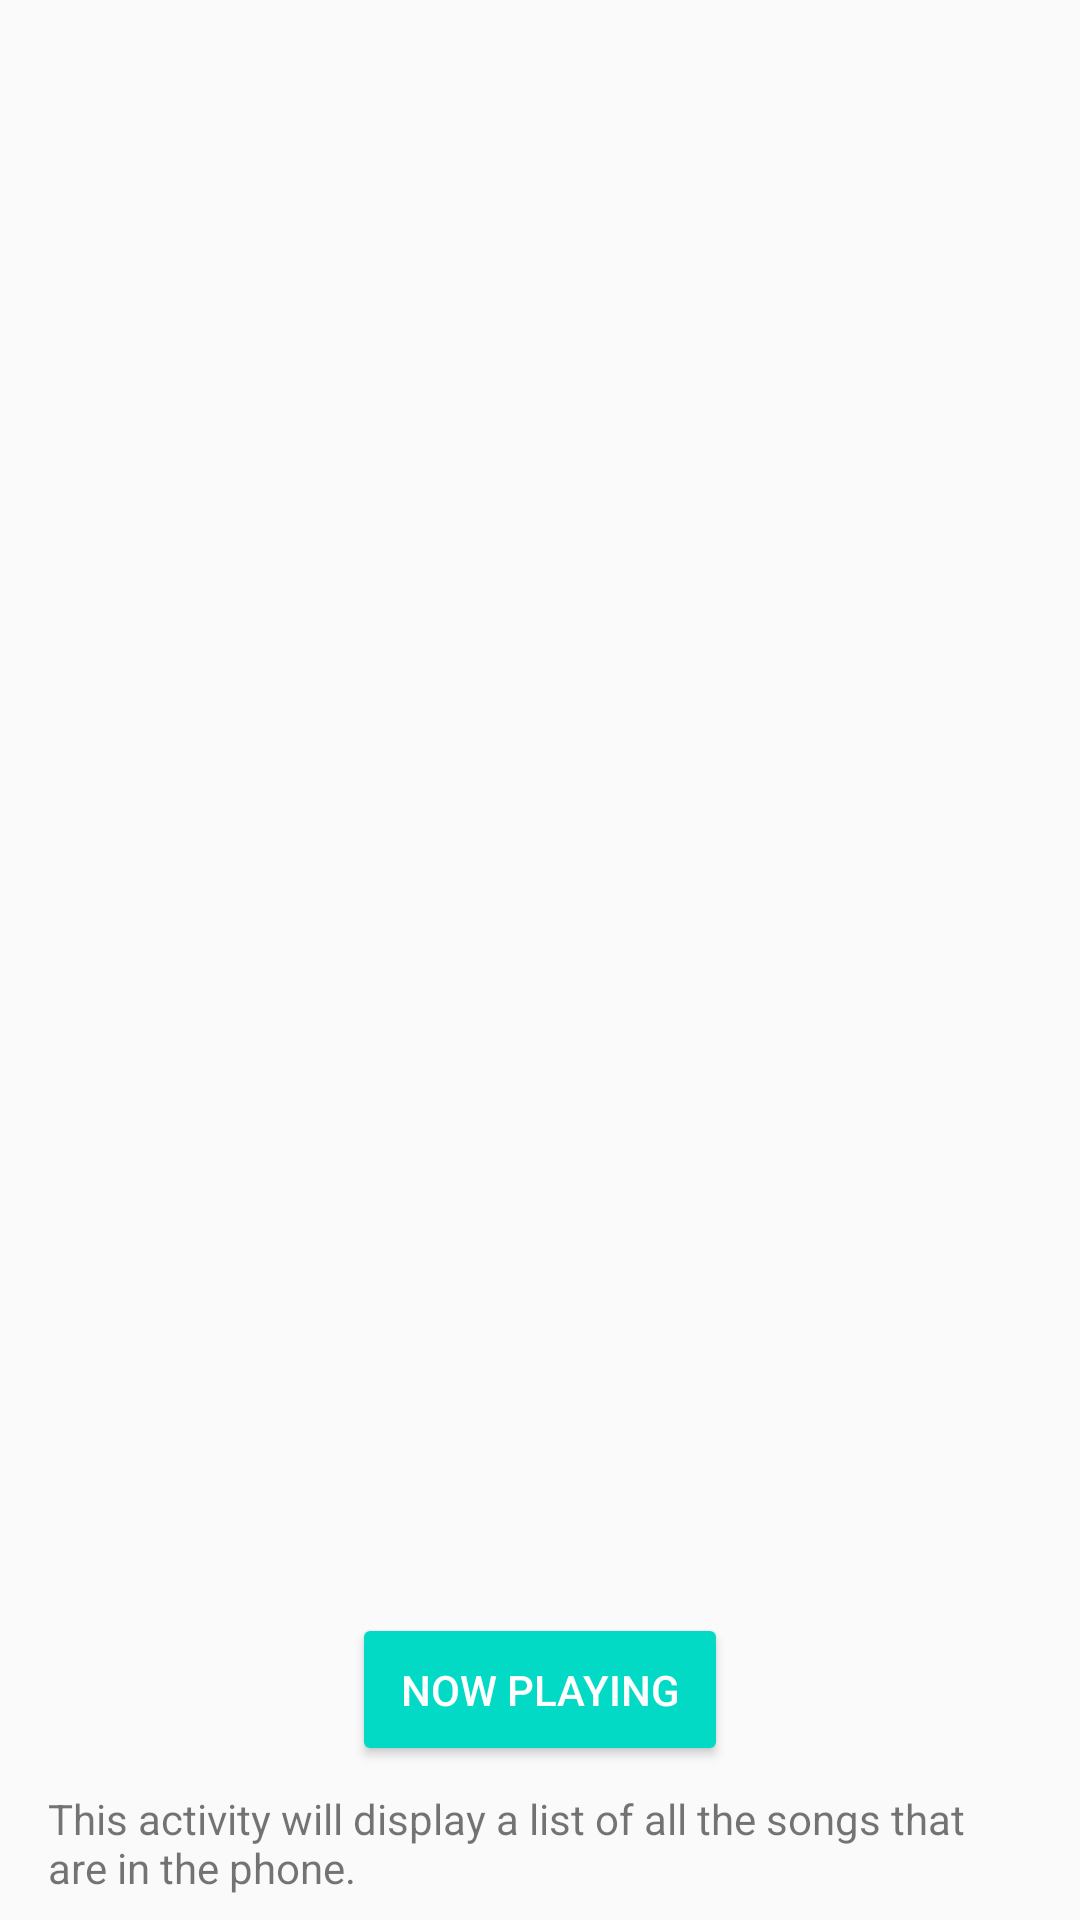

The Android layout XML behind this screen, and the referenced resources:
<!-- AndroidManifest.xml: application theme AppTheme -->
<!-- res/layout/activity_music_library.xml -->
<?xml version="1.0" encoding="utf-8"?>
<LinearLayout xmlns:android="http://schemas.android.com/apk/res/android"
    xmlns:tools="http://schemas.android.com/tools"
    android:layout_width="match_parent"
    android:layout_height="match_parent"
    android:orientation="vertical">

    <ListView
        android:id="@+id/list"
        android:layout_width="match_parent"
        android:layout_height="0dp"
        android:layout_weight="1"
        android:orientation="vertical" />

    <Button
        android:id="@+id/now_playing_button"
        android:layout_width="wrap_content"
        android:layout_height="wrap_content"
        android:layout_gravity="center"
        android:padding="16dp"
        android:text="@string/now_playing"
        android:textColor="#FFFFFF" />

    <TextView
        android:layout_width="match_parent"
        android:layout_height="wrap_content"
        android:paddingBottom="8dp"
        android:paddingLeft="16dp"
        android:paddingRight="16dp"
        android:paddingTop="8dp"
        android:text="@string/music_library_explanasion" />

</LinearLayout>
<!-- resources referenced by this layout -->
<resources>
  <string name="music_library_explanasion">This activity will display a list of all the
          songs that are in the phone.</string>
  <string name="now_playing">Now Playing</string>
  <style name="AppTheme" parent="Theme.AppCompat.Light.DarkActionBar">
          
          <item name="colorPrimary">@color/colorPrimary</item>
          <item name="colorPrimaryDark">@color/colorPrimaryDark</item>
          <item name="colorAccent">@color/colorAccent</item>
          <item name="colorButtonNormal">@color/colorAccent</item>
      </style>
  <!-- not gathered from this repository: default colours our renderer supplied (Android Studio template values) -->
  <color name="colorPrimary">#FF6200EE</color>
  <color name="colorPrimaryDark">#FF3700B3</color>
  <color name="colorAccent">#FF03DAC5</color>
</resources>
